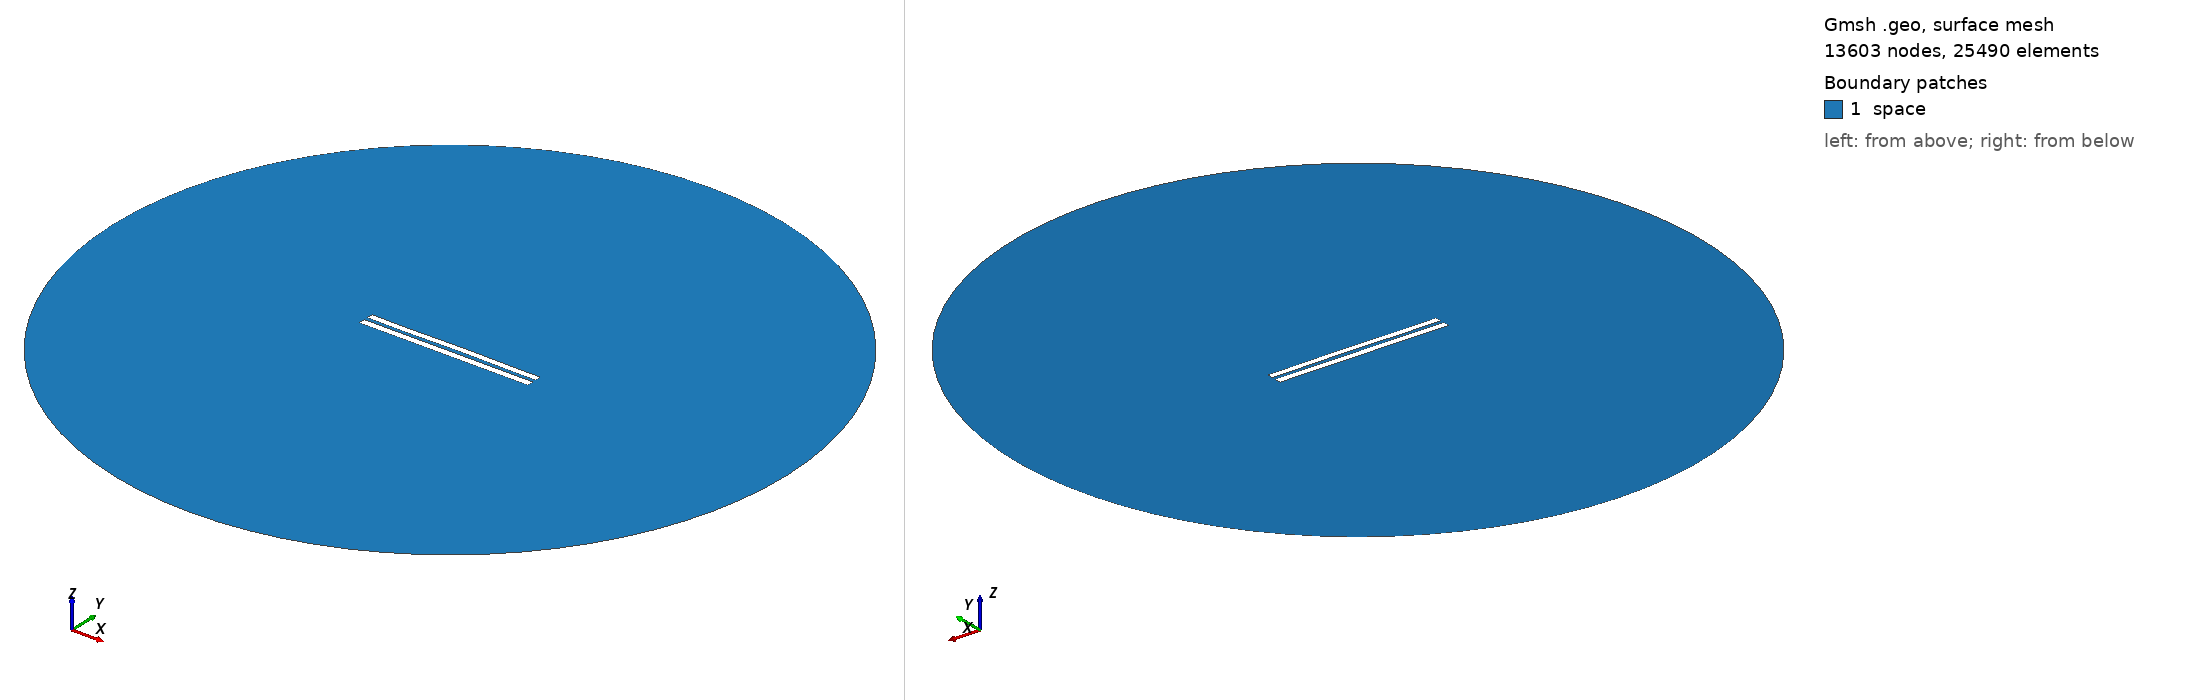

Gmsh geometry script, surface-meshed: 13603 nodes, 25490 surface elements. Boundary patches (legend numbers): 1 space. Left view from above one corner, right view from below the opposite corner. Legend entries are the model's physical surfaces. The drawing asked Gmsh for element sizes between 1% and 20% of the model's largest extent; the script's own settings can give other sizes.

=== 5332.geo (drawn) ===
//---------------------------------------
// Geometry kernel
//---------------------------------------

SetFactory("OpenCASCADE");



//---------------------------------------
// Parameters of the geometry
//---------------------------------------

// Overetch of the upper plate
overetch = 0.125;

// Distance between the plates
distance = 2.25;

// Discretization over the x axis (for the deformation)
nx = 50; 

// Length of the plate
L = 100 - overetch; 

// Number of modes
n = 4; 

// 1st mode coefficient
coeff(1) = 0.0;
beta(1) = 0.596864 * 3.1415926535 / L;

// 2nd mode coefficient
coeff(2) = 0.07499999999999998;
beta(2) = 1.49418 * 3.1415926535 / L;

// 3rd mode coefficient
coeff(3) = -0.075;
beta(3) = 2.50025 * 3.1415926535 / L;

// 4th mode coefficient
coeff(4) = -0.075;
beta(4) = 3.49999 * 3.1415926535 / L;



//---------------------------------------
// Upper plate (deformed rectangle)
//---------------------------------------

// Coordiantes of the upper plate
xmin = -50;
xmax = 50 - overetch;

// Height of the upper plate
yheight = 4 - 2 * overetch;

// Indexes of the points
UpperID[] = {};
LowerID[] = {};
LeftID[] = {};
RightID[] = {};

// Point index
p = 1;

// Horizontal edges
For i In {1:nx}
    x = xmin + (i-1)*(xmax - xmin)/(nx-1);

    y_bottom = distance / 2 + overetch;
    For j In {1:n}
        C = (Cosh(beta(j)*L) + Cos(beta(j)*L)) / (Sinh(beta(j)*L) + Sin(beta(j)*L));
        y_bottom  = y_bottom + coeff(j) * (Cosh(beta(j)*(x+50)) - Cos(beta(j)*(x+50)) - C * (Sinh(beta(j)*(x+50)) - Sin(beta(j)*(x+50))));
    EndFor

    y_top = y_bottom + yheight;

    Point(p) = {x, y_top, 0, 1.0};
    UpperID[i] = p;
    p = p + 1;

    Point(p) = {x, y_bottom, 0, 1.0};
    LowerID[i] = p;
    p = p + 1;
EndFor

// Create point lists
UpperPts[] = {}; LowerPts[] = {};
For i In {1:nx}
  UpperPts[] += {UpperID[i]};
  LowerPts[] += {LowerID[i]};
EndFor

// Build splines
Spline(1) = {UpperPts[]};
Spline(2) = {LowerPts[]};
Line(3) = {LowerPts[nx-1], UpperPts[nx-1]};
Line(4) = {LowerPts[0], UpperPts[0]};

// Build the plane surface
Curve Loop(1) = {2, 3, -1, -4};
Plane Surface(1) = {1};



//---------------------------------------
// Lower plate (rectangle)
//---------------------------------------

// Vertices
Point(1001) = {-50, -1, 0, 1.0};
Point(1002) = { 50, -1, 0, 1.0};
Point(1003) = { 50,  -5, 0, 1.0};
Point(1004) = {-50,  -5, 0, 1.0};

// Edges
Line(5) = {1001, 1002};
Line(6) = {1002, 1003};
Line(7) = {1003, 1004};
Line(8) = {1004, 1001};

// Plane surface
Line Loop(2) = {5, 6, 7, 8};
Plane Surface(2) = {2}; 



//---------------------------------------
// Outer (fictious) boundary
//---------------------------------------

// Points
Point(1005) = {0, 0, 0};       // Center
Point(1006) = {200, 0, 0};     // Start point
Point(1007) = {0, 200, 0};     // 90 degrees
Point(1008) = {-200, 0, 0};    // 180 degrees
Point(1009) = {0, -200, 0};    // 270 degrees

// Circle arcs (each needs start, center, end)
Circle(9) = {1006, 1005, 1007};
Circle(10) = {1007, 1005, 1008};
Circle(11) = {1008, 1005, 1009};
Circle(12) = {1009, 1005, 1006};

// Plane surface for the entire domain
Curve Loop(3) = {9, 10, 11, 12};
Surface(3) = {3};

// Subtract the plates from the whole domain to obtain the actual domain where we want to solve the equations
BooleanDifference{ Surface{3}; Delete; }{ Surface{1}; Surface{2}; Delete; }




//---------------------------------------
// Transfinite Lines/Curves
//---------------------------------------

// Set the number of points on the boundaries
r = 7;

// Plates
Transfinite Curve {1, 2} = 50*r Using Progression 1;
Transfinite Curve {3, 4} = 2*r Using Progression 1;
Transfinite Line {5, 7} = 50*r Using Progression 1;
Transfinite Line {6, 8} = 2*r Using Progression 1;

// Outer boundary
Transfinite Line {9, 10, 11, 12} = 20 Using Progression 1;



//---------------------------------------
// Physical groups
//---------------------------------------                

// Physical curves (boundaries)
Physical Line("force_segment", 10) = {2};
Physical Line("upper_plate", 11) = {1, 3, 4};
Physical Line("lower_plate", 12) = {5, 6, 7, 8};
Physical Line("boundary", 20) = {9, 10, 11, 12};

// Physical Surfaces
Physical Surface("space", 30) = {3};



//---------------------------------------
// 6. Generate the Mesh
//---------------------------------------

// 2D mesh generation
Mesh 2;
